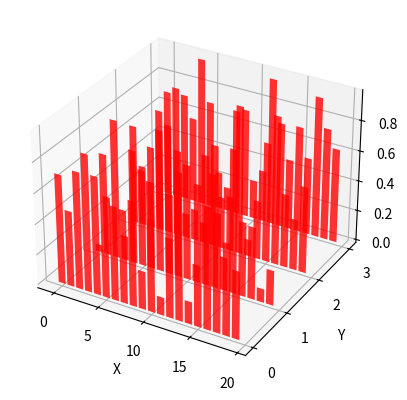

Source code (Python):
import matplotlib.pyplot as plt
import numpy as np

# Fixing random state for reproducibility
np.random.seed(19680801)


fig = plt.figure()
ax = fig.add_subplot(projection='3d')

colors = ['r', 'g', 'b', 'y']
yticks = [3, 2, 1, 0]
for c, k in zip(colors, yticks):
    # Generate the random data for the y=k 'layer'.
    xs = np.arange(20)
    ys = np.random.rand(20)

    # You can provide either a single color or an array with the same length as
    # xs and ys. To demonstrate this, we color the first bar of each set cyan.
    cs = [c] * len(xs)
    cs[0] = 'c'

    # Plot the bar graph given by xs and ys on the plane y=k with 80% opacity.
    ax.bar(xs, ys, zs=k, zdir='y', color='r', alpha=0.8)

ax.set_xlabel('X')
ax.set_ylabel('Y')
ax.set_zlabel('Z')

# On the y axis let's only label the discrete values that we have data for.
ax.set_yticks(yticks)

plt.show()